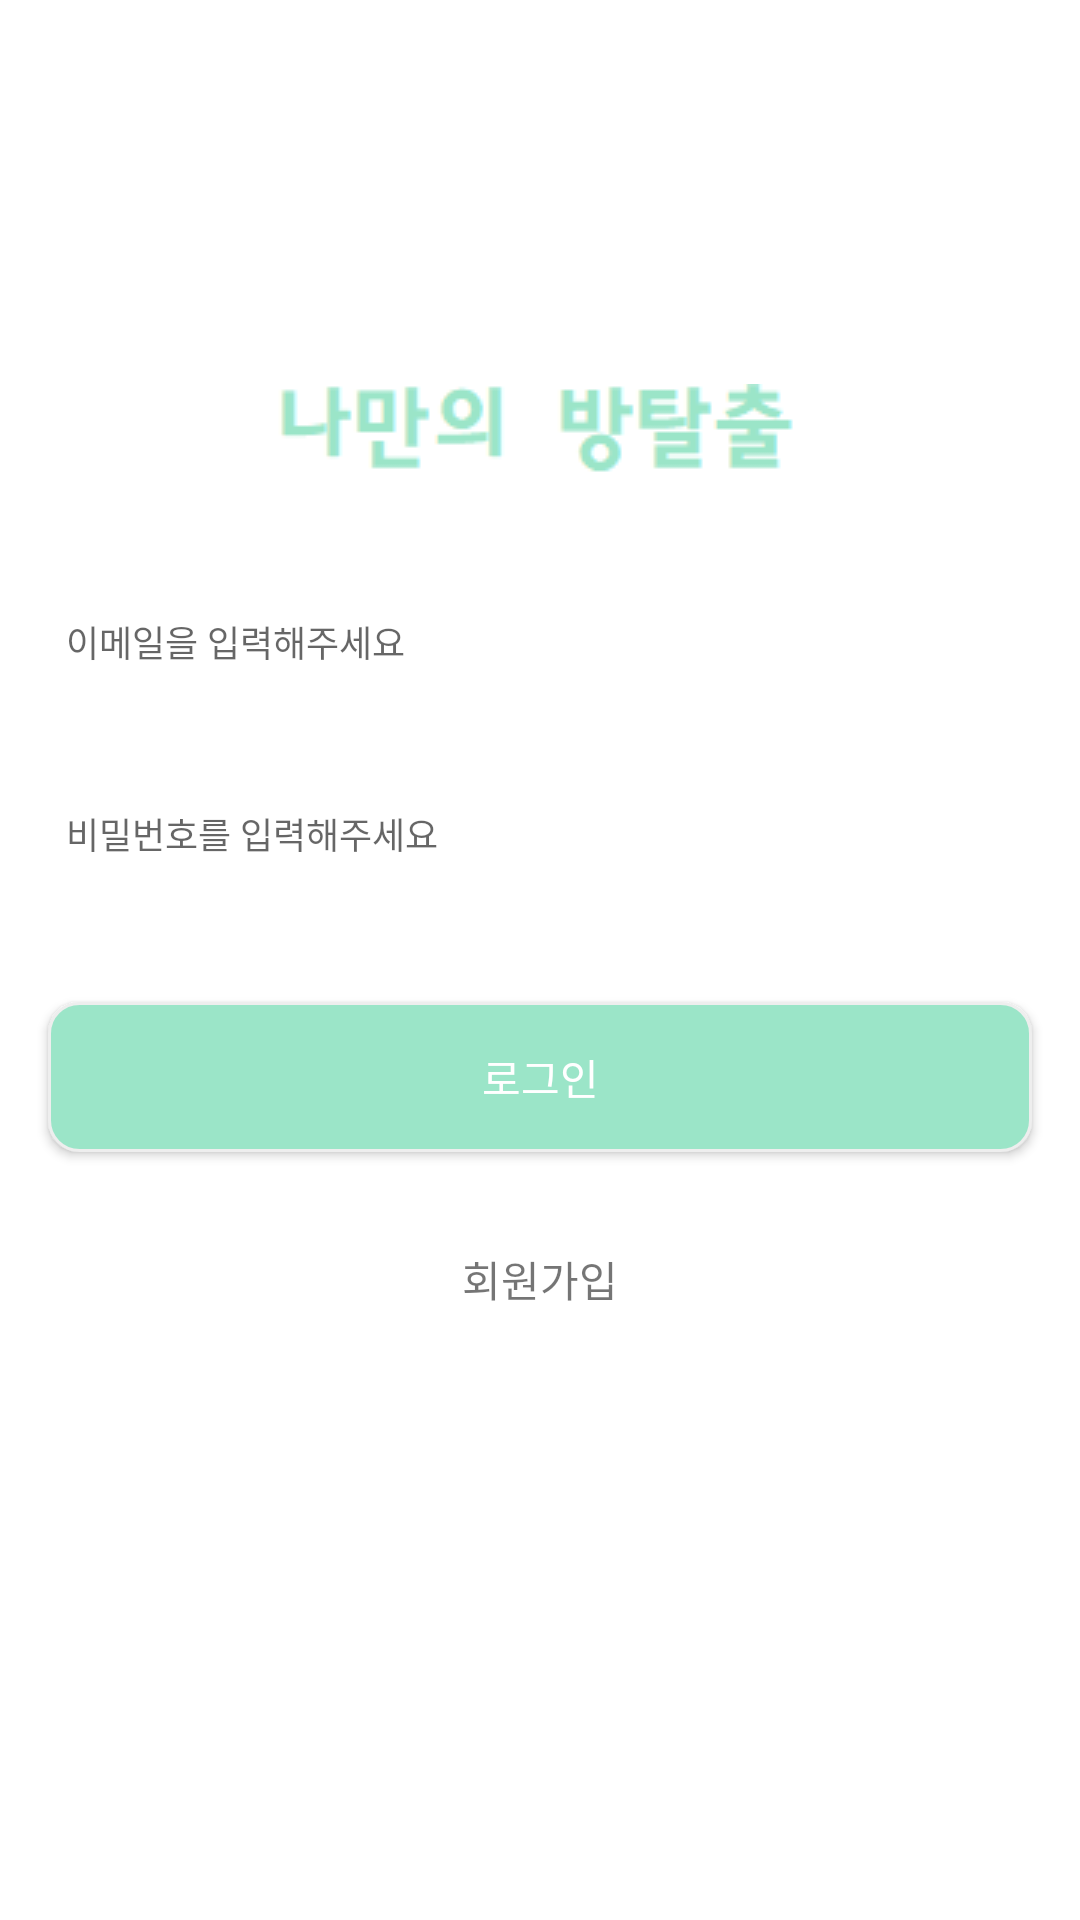

Android layout source for this screen:
<!-- AndroidManifest.xml: application theme Theme.MyRoomEscapeApp -->
<!-- res/layout/activity_login.xml -->
<?xml version="1.0" encoding="utf-8"?>
<androidx.constraintlayout.widget.ConstraintLayout xmlns:android="http://schemas.android.com/apk/res/android"
    xmlns:app="http://schemas.android.com/apk/res-auto"
    xmlns:tools="http://schemas.android.com/tools"
    android:layout_width="match_parent"
    android:layout_height="match_parent">

    <ImageView
        android:id="@+id/loginTitle"
        android:layout_width="wrap_content"
        android:layout_height="wrap_content"
        android:layout_marginTop="128dp"
        app:layout_constraintEnd_toEndOf="parent"
        app:layout_constraintStart_toStartOf="parent"
        app:layout_constraintTop_toTopOf="parent"
        app:srcCompat="@drawable/myroomescape" />

    <EditText
        android:id="@+id/emailEditText"
        android:layout_width="match_parent"
        android:layout_height="48dp"
        android:layout_marginStart="16dp"
        android:layout_marginTop="32dp"
        android:layout_marginEnd="16dp"
        android:background="@drawable/rectangle_all_corner_radius"
        android:ems="10"
        android:hint="  이메일을 입력해주세요"
        android:textSize="12sp"
        app:layout_constraintEnd_toEndOf="parent"
        app:layout_constraintStart_toStartOf="parent"
        app:layout_constraintTop_toBottomOf="@+id/loginTitle" />

    <EditText
        android:id="@+id/passwordEditText"
        android:layout_width="match_parent"
        android:layout_height="48dp"
        android:layout_marginStart="16dp"
        android:layout_marginTop="16dp"
        android:layout_marginEnd="16dp"
        android:background="@drawable/rectangle_all_corner_radius"
        android:ems="10"
        android:hint="  비밀번호를 입력해주세요"
        android:textSize="12sp"
        app:layout_constraintEnd_toEndOf="parent"
        app:layout_constraintHorizontal_bias="0.0"
        app:layout_constraintStart_toStartOf="parent"
        app:layout_constraintTop_toBottomOf="@+id/emailEditText" />

    <androidx.appcompat.widget.AppCompatButton
        android:id="@+id/loginButton"
        android:layout_width="match_parent"
        android:layout_height="50dp"
        android:layout_marginStart="16dp"
        android:layout_marginTop="32dp"
        android:layout_marginEnd="16dp"
        android:text="로그인"
        android:background="@drawable/rectangle_button"
        android:textColor="@color/white"
        app:layout_constraintEnd_toEndOf="parent"
        app:layout_constraintStart_toStartOf="parent"
        app:layout_constraintTop_toBottomOf="@+id/passwordEditText" />

    <TextView
        android:id="@+id/membership"
        android:layout_width="wrap_content"
        android:layout_height="wrap_content"
        android:layout_marginTop="32dp"
        android:text="회원가입"
        app:layout_constraintEnd_toEndOf="parent"
        app:layout_constraintStart_toStartOf="parent"
        app:layout_constraintTop_toBottomOf="@+id/loginButton" />

</androidx.constraintlayout.widget.ConstraintLayout>
<!-- resources referenced by this layout -->
<resources>
  <color name="white">#FFFFFFFF</color>
  <!-- drawable myroomescape: png bitmap (drawable, 1256 bytes) -->
  <!-- drawable rectangle_button (drawable) -->
  <?xml version="1.0" encoding="utf-8"?>
  <shape xmlns:android="http://schemas.android.com/apk/res/android"
      android:shape="rectangle">
  
      <solid android:color="#9BE5C8" />
  
      <stroke
          android:width="1dp"
          android:color="#EEEEEE" />
  
      <corners android:radius="10dp" />
  
  </shape>
  <style name="Theme.MyRoomEscapeApp" parent="Theme.MaterialComponents.DayNight.NoActionBar">
          
          <item name="colorPrimary">@color/purple_500</item>
          <item name="colorPrimaryVariant">@color/purple_700</item>
          <item name="colorOnPrimary">@color/white</item>
          
          <item name="colorSecondary">@color/teal_200</item>
          <item name="colorSecondaryVariant">@color/teal_700</item>
          <item name="colorOnSecondary">@color/black</item>
          
          <item name="android:windowLightStatusBar">true</item>
          <item name="android:statusBarColor">#CFF7ED</item>
          
      </style>
  <color name="purple_500">#FF6200EE</color>
  <color name="purple_700">#FF3700B3</color>
  <color name="teal_200">#FF03DAC5</color>
  <color name="teal_700">#FF018786</color>
  <color name="black">#FF000000</color>
</resources>
